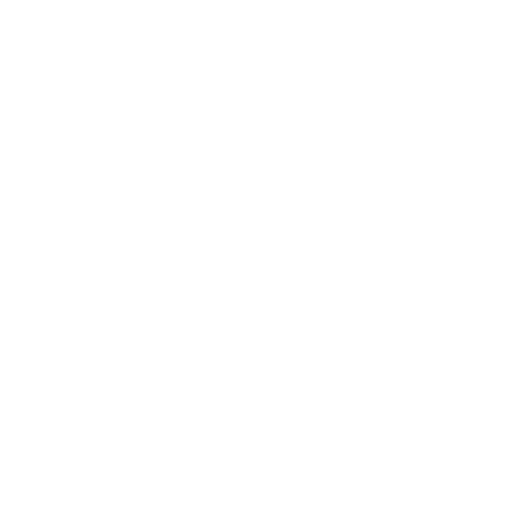
t = 0.00 s
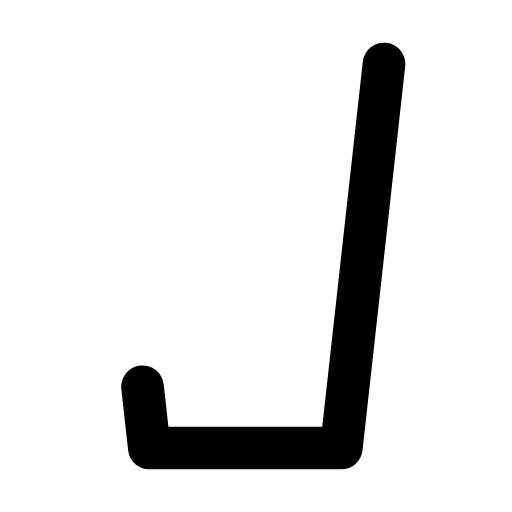
t = 0.30 s
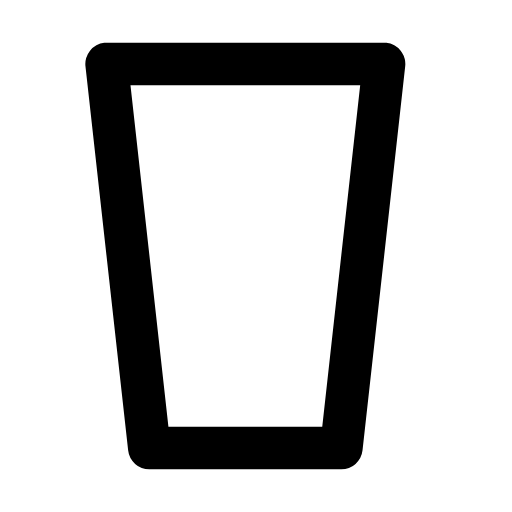
t = 0.60 s
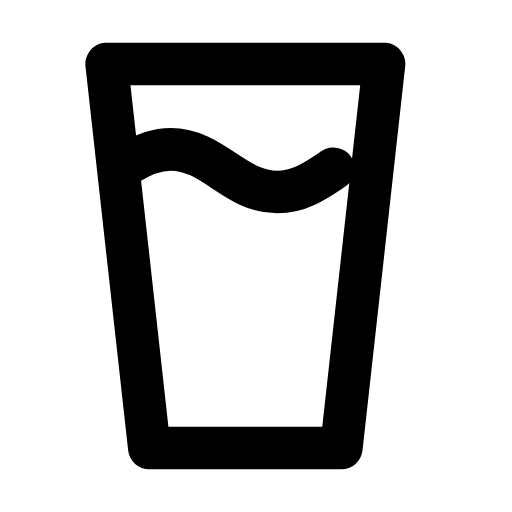
t = 0.85 s
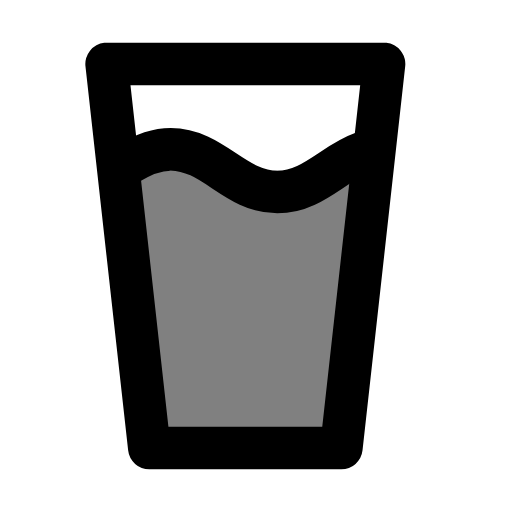
t = 1.15 s
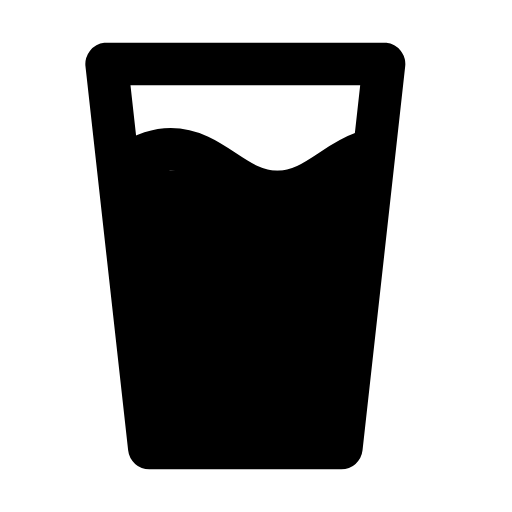
t = 1.40 s

The animated SVG that drew these frames (rendered in a browser with its animation timeline set to each time). Animation: 3 SMIL elements (animate=3); one cycle of 1.40 s.

<svg xmlns="http://www.w3.org/2000/svg" width="24" height="24" viewBox="0 0 24 24">
    <g fill="none" stroke="currentColor" stroke-width="2" stroke-linecap="round" stroke-linejoin="round">
        <path d="M18 3L16 21H7L5 3z" stroke-dasharray="60" stroke-dashoffset="60">
            <animate attributeName="stroke-dashoffset" values="60;0" dur="0.6s" fill="freeze"/>
        </path>
        <path d="M6 7.67C6.6 7.3 7.22 7 8 7C10 7 11 9 13 9C14.64 9 15.6 7.66 17 7.17" stroke-dasharray="14"
              stroke-dashoffset="14">
            <animate attributeName="stroke-dashoffset" values="14;0" begin="0.7s" dur="0.2s" fill="freeze"/>
        </path>
    </g>
    <path d="M17 8L16 21H7L6 8z" fill="currentColor" fill-opacity="0">
        <animate attributeName="fill-opacity" values="0;1" begin="0.9s" dur="0.5s" fill="freeze"/>
    </path>
</svg>
